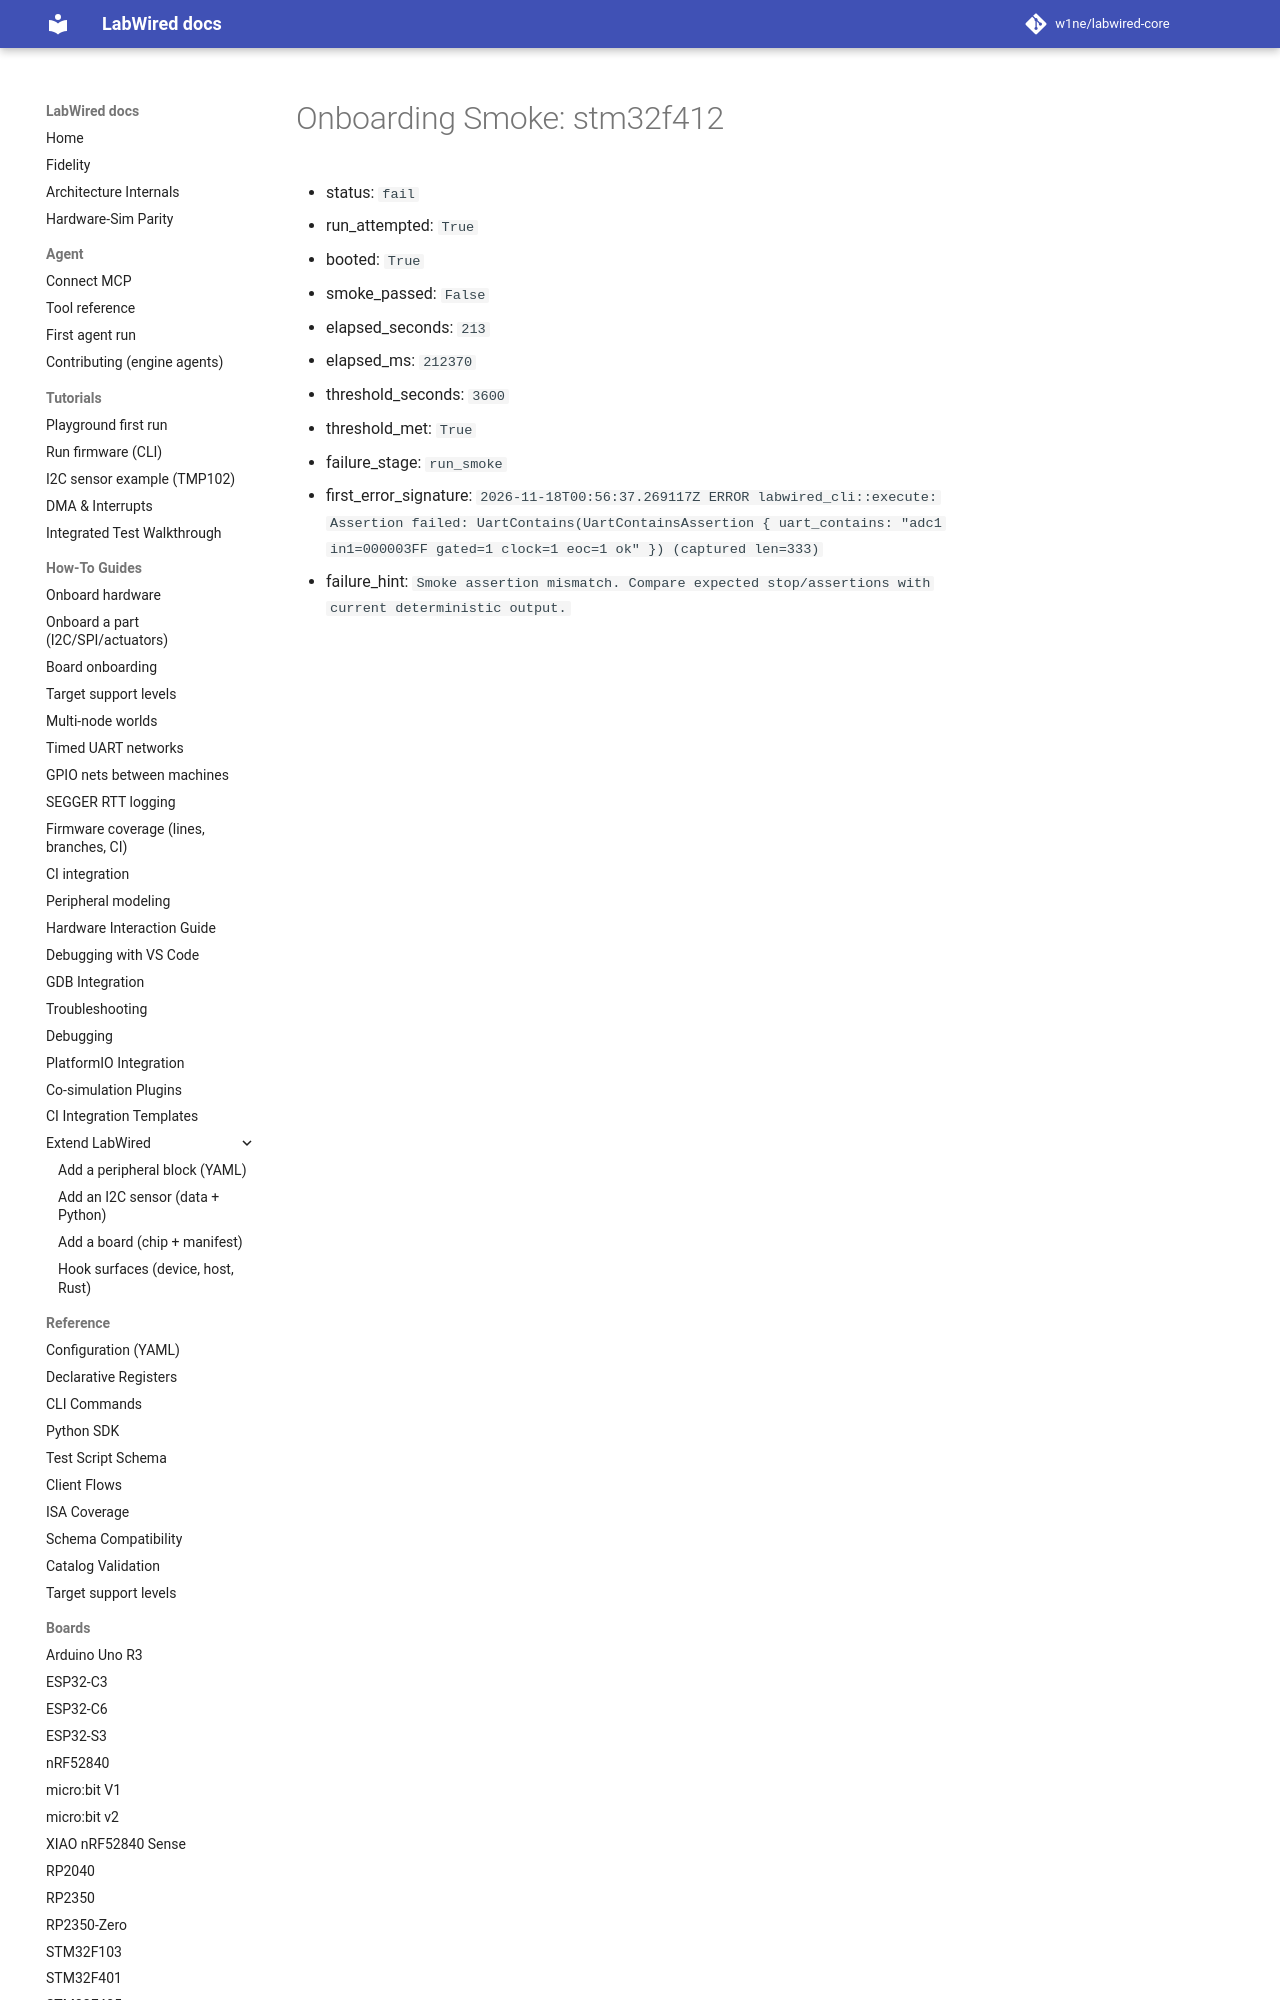

repository: CrispStrobe/labwired-core · page: coverage/renode-onboarding/attempt-history/stm32f412/2026-11-18-stale-adc-assertion/onboarding-summary/index.html · generator: mkdocs

# Onboarding Smoke: stm32f412

- status: `fail`
- run_attempted: `True`
- booted: `True`
- smoke_passed: `False`
- elapsed_seconds: `213`
- elapsed_ms: `212370`
- threshold_seconds: `3600`
- threshold_met: `True`
- failure_stage: `run_smoke`
- first_error_si
